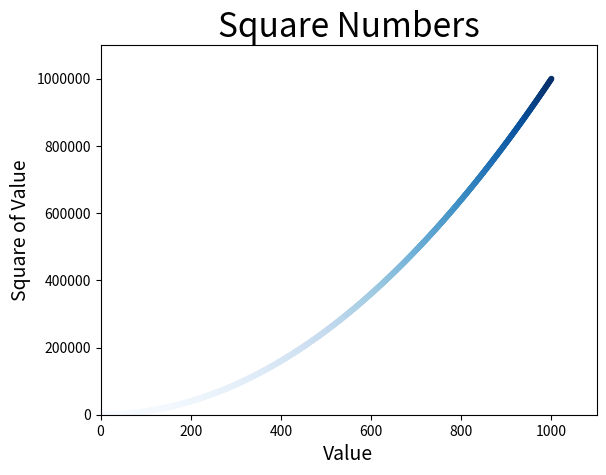

Write the Python code that produced this figure.
import matplotlib.pyplot as plt
#print(plt.style.available)
#input_values = [1,2,3,4,5]
#squares=[1,4,9,16,25]
x_values=range(1,1001)
y_values = [x**2 for x in x_values]
plt.style.use('seaborn-v0_8-colorblind')
fig, ax =plt.subplots()
ax.scatter(x_values,y_values,c=y_values,cmap=plt.cm.Blues, s=10 )

#Задание заголовка диаграммы и меток осей.
ax.set_title("Square Numbers", fontsize=24)
ax.set_xlabel("Value", fontsize=14)
ax.set_ylabel("Square of Value", fontsize=14)

 #Задание заголовка диаграммы и меток осей.
ax.set_title("Square Numbers", fontsize=24)
ax.set_xlabel("Value", fontsize=14)
ax.set_ylabel("Square of Value", fontsize=14)
#Задание размера шрифта делений на осях.
ax.tick_params(axis='both', labelsize=10)

#Задание диапазлга ждя каждой оси
ax.axis([0,1100,0,1_100_000])
ax.ticklabel_format(style='plain')
plt.savefig('squares_plot.png',bbox_inches='tight')


